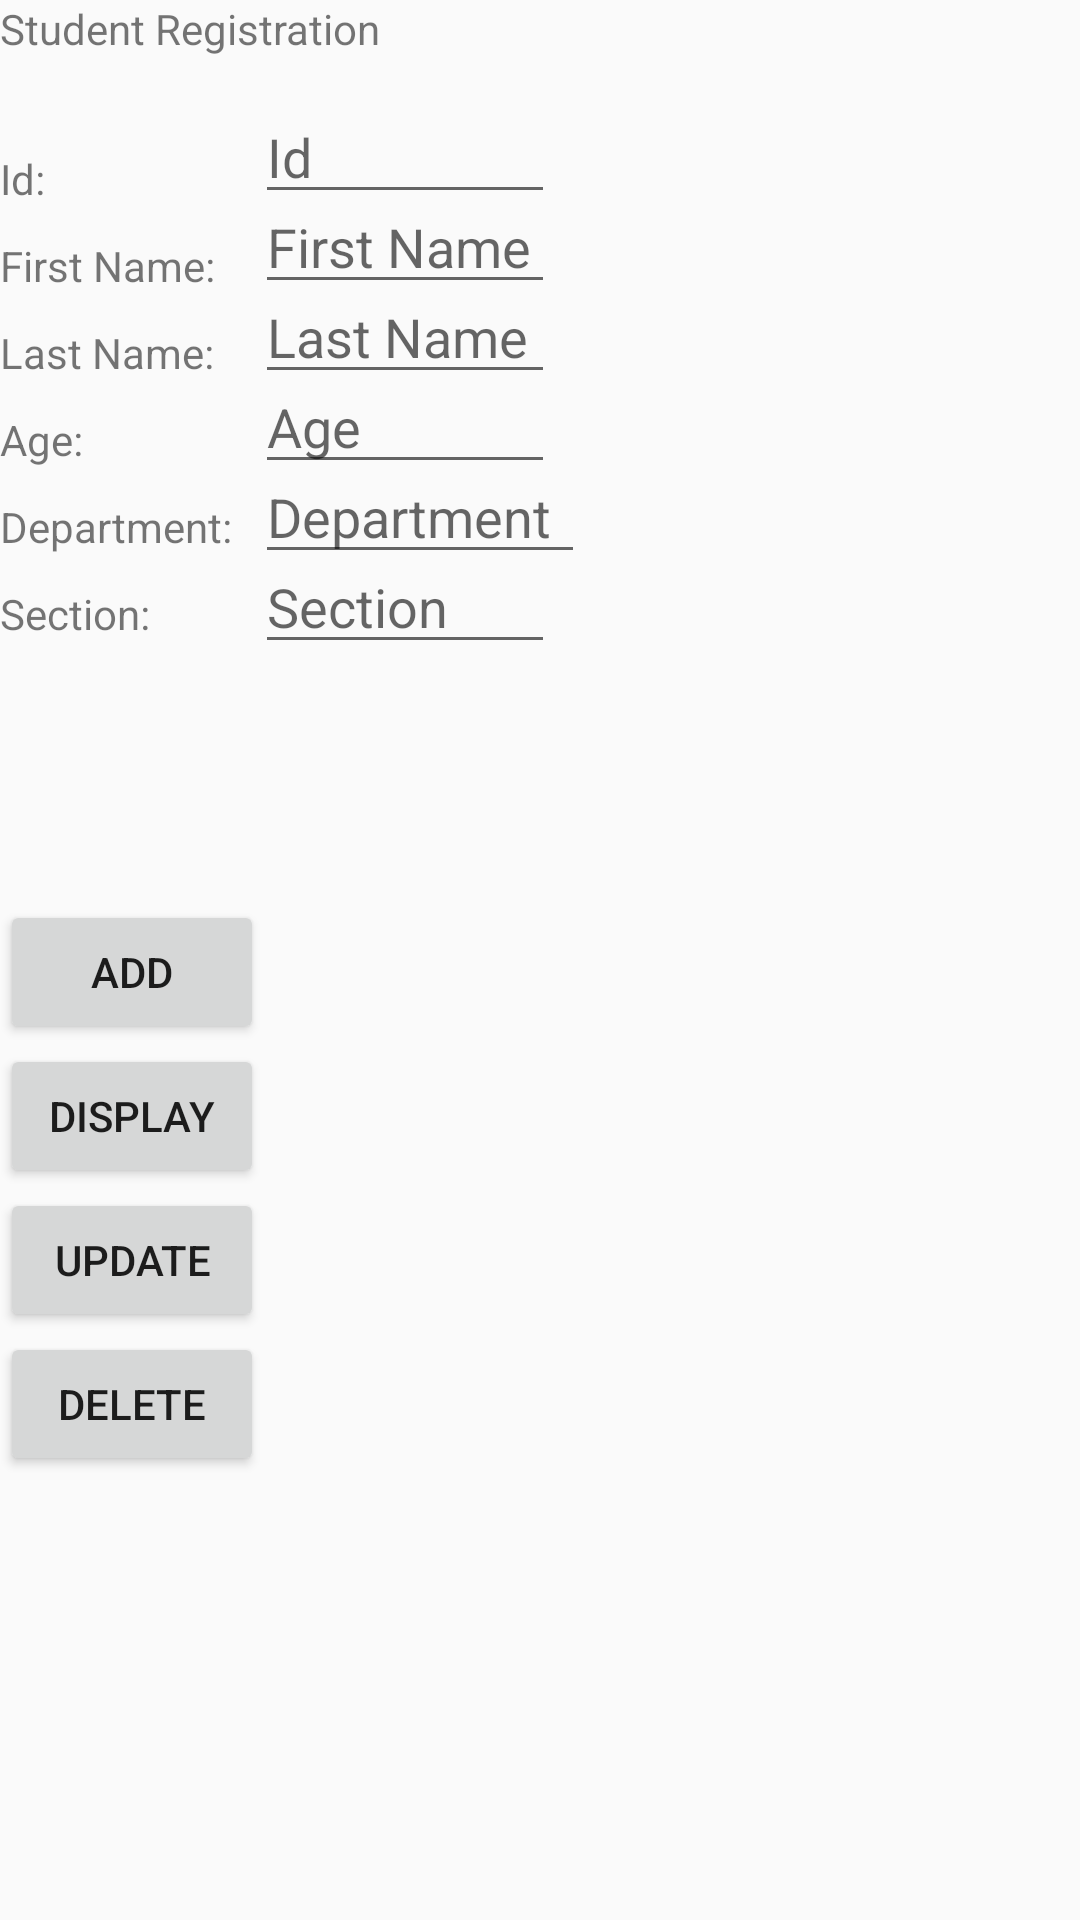

Write the Android layout XML for this screen, with the resource values it uses.
<!-- AndroidManifest.xml: application theme Theme.StudentRegistration -->
<!-- res/layout/activity_home.xml -->
<?xml version="1.0" encoding="utf-8"?>
<androidx.constraintlayout.widget.ConstraintLayout xmlns:android="http://schemas.android.com/apk/res/android"
    xmlns:app="http://schemas.android.com/apk/res-auto"
    xmlns:tools="http://schemas.android.com/tools"
    android:layout_width="match_parent"
    android:layout_height="match_parent"
    tools:context=".Home">

    <RelativeLayout
        android:layout_width="wrap_content"
        android:layout_height="wrap_content"
        tools:ignore="MissingConstraints">

        <TextView
            android:id="@+id/head_title"
            android:layout_width="wrap_content"
            android:layout_height="wrap_content"
            android:text="Student Registration">
        </TextView>

    </RelativeLayout>

    <RelativeLayout
        android:orientation="vertical"
        android:layout_width="wrap_content"
        android:layout_height="wrap_content"
        tools:ignore="MissingConstraints">

        <TextView
            android:id="@+id/st_id"
            android:layout_marginTop="50dp"
            android:layout_width="wrap_content"
            android:layout_height="wrap_content"
            android:text="Id:">
        </TextView>
        <EditText
            android:id="@+id/st_ide"
            android:layout_marginTop="30dp"
            android:layout_marginLeft="70dp"
            android:layout_toRightOf="@id/st_id"
            android:layout_width="100dp"
            android:layout_height="wrap_content"
           android:hint="Id">
        </EditText>


        <TextView
            android:id="@+id/st_fname"
            android:layout_below="@id/st_id"
            android:layout_marginTop="10dp"
            android:layout_width="wrap_content"
            android:layout_height="wrap_content"
            android:text="First Name:">
        </TextView>
        <EditText
            android:id="@+id/st_fnamee"
            android:layout_marginTop="60dp"
            android:layout_marginLeft="70dp"
            android:layout_toRightOf="@id/st_id"
            android:layout_width="100dp"
            android:layout_height="wrap_content"
            android:hint="First Name">
        </EditText>


        <TextView
            android:id="@+id/st_lname"
            android:layout_below="@id/st_fname"
            android:layout_marginTop="10dp"
            android:layout_width="wrap_content"
            android:layout_height="wrap_content"
            android:text="Last Name:">
        </TextView>
        <EditText
            android:id="@+id/st_lnamee"
            android:layout_marginTop="90dp"
            android:layout_marginLeft="70dp"
            android:layout_toRightOf="@id/st_id"
            android:layout_width="100dp"
            android:layout_height="wrap_content"
            android:hint="Last Name">
        </EditText>


        <TextView
            android:id="@+id/st_age"
            android:layout_below="@id/st_lname"
            android:layout_marginTop="10dp"
            android:layout_width="wrap_content"
            android:layout_height="wrap_content"
            android:text="Age:">
        </TextView>
        <EditText
            android:id="@+id/st_agee"
            android:layout_marginTop="120dp"
            android:inputType="number"
            android:layout_marginLeft="70dp"
            android:layout_toRightOf="@id/st_id"
            android:layout_width="100dp"
            android:layout_height="wrap_content"
            android:hint="Age">
        </EditText>


        <TextView
            android:id="@+id/st_department"
            android:layout_below="@id/st_age"
            android:layout_marginTop="10dp"
            android:layout_width="wrap_content"
            android:layout_height="wrap_content"
            android:text="Department:">
        </TextView>
        <EditText
            android:id="@+id/st_departmente"
            android:layout_marginTop="150dp"
            android:layout_marginLeft="70dp"
            android:layout_toRightOf="@id/st_id"
            android:layout_width="110dp"
            android:layout_height="wrap_content"
            android:hint="Department">
        </EditText>

        <TextView
            android:id="@+id/st_section"
            android:layout_below="@id/st_department"
            android:layout_marginTop="10dp"
            android:layout_width="wrap_content"
            android:layout_height="wrap_content"
            android:text="Section:">
        </TextView>
        <EditText
            android:id="@+id/st_sectione"
            android:layout_marginTop="180dp"
            android:layout_marginLeft="70dp"
            android:layout_toRightOf="@id/st_id"
            android:layout_width="100dp"
            android:layout_height="wrap_content"
            android:hint="Section">
        </EditText>


    </RelativeLayout>

    <RelativeLayout
        android:layout_width="wrap_content"
        android:layout_height="wrap_content"
        tools:ignore="MissingConstraints">

        <Button
            android:id="@+id/btn_add"
            android:layout_marginTop="300dp"
            android:layout_width="wrap_content"
            android:layout_height="wrap_content"
            android:text="Add"
            tools:ignore="NotSibling">

        </Button>

        <Button
            android:id="@+id/btn_display"
            android:layout_below="@id/btn_add"
            android:layout_width="wrap_content"
            android:layout_height="wrap_content"
            android:text="Display"
            tools:ignore="NotSibling">

        </Button>

        <Button
            android:id="@+id/btn_edit"
            android:layout_below="@id/btn_display"
            android:layout_width="wrap_content"
            android:layout_height="wrap_content"
            android:text="Update"
            tools:ignore="NotSibling">

        </Button>

        <Button
            android:id="@+id/btn_delete"
            android:layout_below="@id/btn_edit"
            android:layout_width="wrap_content"
            android:layout_height="wrap_content"
            android:text="Delete"
            tools:ignore="NotSibling">

        </Button>

    </RelativeLayout>




</androidx.constraintlayout.widget.ConstraintLayout>
<!-- resources referenced by this layout -->
<resources>
  <style name="Theme.StudentRegistration" parent="Base.Theme.AppCompat.Light.DarkActionBar">
          
          <item name="colorPrimary">@color/purple_500</item>
          <item name="colorPrimaryVariant">@color/purple_700</item>
          <item name="colorOnPrimary">@color/white</item>
          
          <item name="colorSecondary">@color/teal_200</item>
          <item name="colorSecondaryVariant">@color/teal_700</item>
          <item name="colorOnSecondary">@color/black</item>
          
          <item name="android:statusBarColor">?attr/colorPrimaryVariant</item>
          
      </style>
  <!-- not gathered from this repository: default colours our renderer supplied (Android Studio template values) -->
  <color name="purple_500">#FF6200EE</color>
  <color name="purple_700">#FF3700B3</color>
  <color name="teal_200">#FF03DAC5</color>
  <color name="teal_700">#FF018786</color>
  <color name="black">#FF000000</color>
  <color name="white">#FFFFFFFF</color>
</resources>
